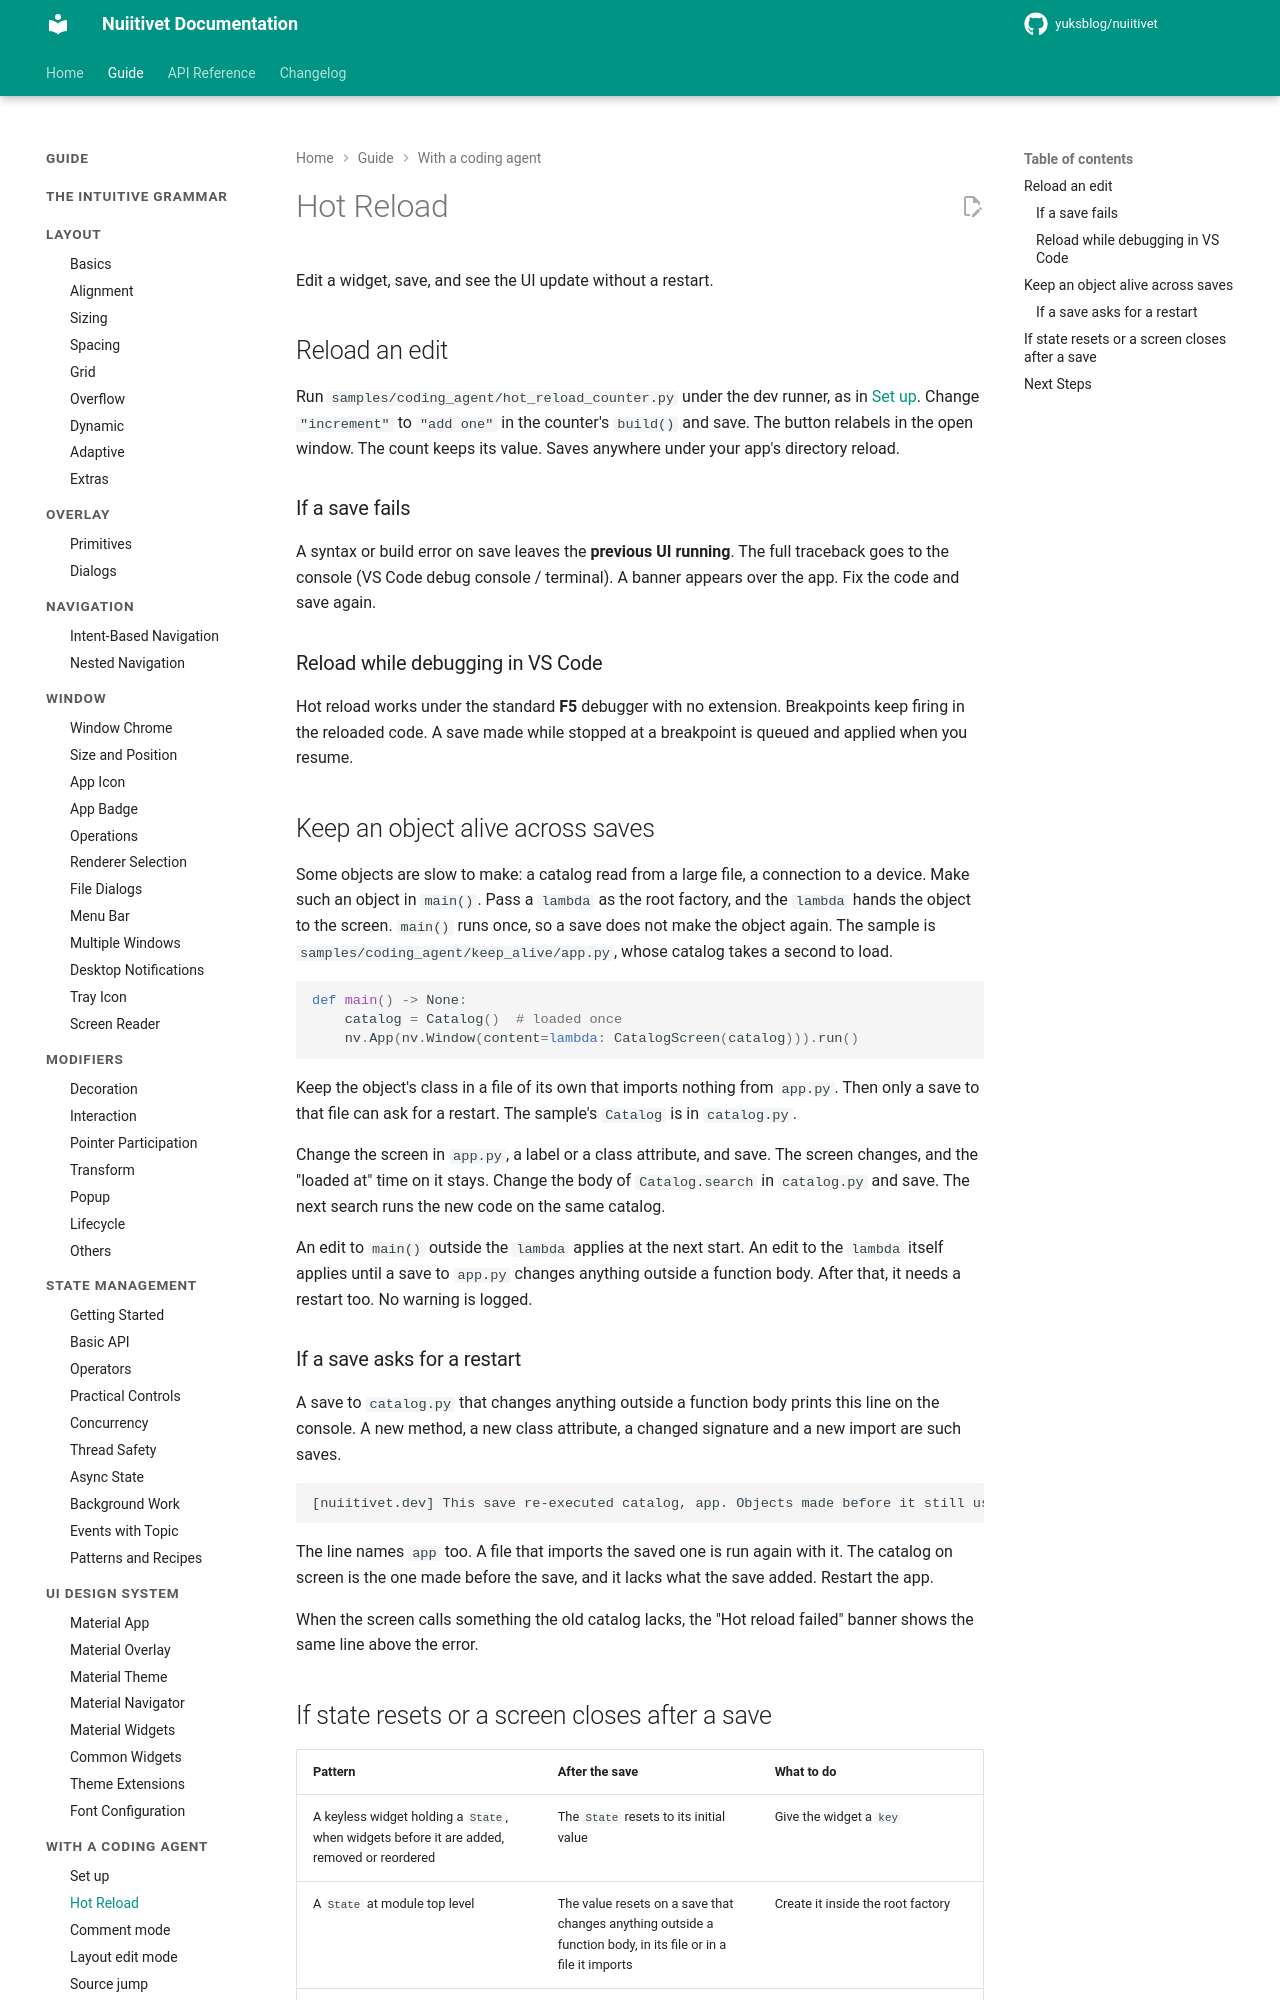

repository: yuksblog/nuiitivet · page: 0.32.1/guide/coding_agent/hot_reload/index.html · generator: mkdocs

# Hot Reload

Edit a widget, save, and see the UI update without a restart.

## Reload an edit

Run `samples/coding_agent/hot_reload_counter.py` under the dev runner, as in
[Set up](setup.md#5-launch-under-the-dev-runner). Change `"increment"` to
`"add one"` in the counter's `build()` and save. The button relabels in the
open window. The count keeps its value. Saves anywhere under your app's
directory reload.

### If a save fails

A syntax or build error on save leaves the **previous UI running**. The full
traceback goes to the console (VS Code debug console / terminal). A banner
appears over the app. Fix the code and save again.

### Reload while debugging in VS Code

Hot reload works under the standard **F5** debugger with no extension.
Breakpoints keep firing in the reloaded code. A save made while stopped at a
breakpoint is queued and applied when you resume.

## Keep an object alive across saves

Some objects are slow to make: a catalog read from a large file, a connection
to a device. Make such an object in `main()`. Pass a `lambda` as the root
factory, and the `lambda` hands the object to the screen. `main()` runs once,
so a save does not make the object again. The sample is
`samples/coding_agent/keep_alive/app.py`, whose catalog takes a second to
load.

```python
def main() -> None:
    catalog = Catalog()  # loaded once
    nv.App(nv.Window(content=lambda: CatalogScreen(catalog))).run()
```

Keep the object's class in a file of its own that imports nothing from
`app.py`. Then only a save to that file can ask for a restart. The sample's
`Catalog` is in `catalog.py`.

Change the screen in `app.py`, a label or a class attribute, and save. The
screen changes, and the "loaded at" time on it stays. Change the body of
`Catalog.search` in `catalog.py` and save. The next search runs the new code
on the same catalog.

An edit to `main()` outside the `lambda` applies at the next start. An edit
to the `lambda` itself applies until a save to `app.py` changes anything
outside a function body. After that, it needs a restart too. No warning is
logged.

### If a save asks for a restart

A save to `catalog.py` that changes anything outside a function body prints
this line on the console. A new method, a new class attribute, a changed
signature and a new import are such saves.

```text
[nuiitivet.dev] This save re-executed catalog, app. Objects made before it still use the old classes: catalog.Catalog x1. Restart the app to update them.
```

The line names `app` too. A file that imports the saved one is run again
with it. The catalog on screen is the one made before the save, and it lacks
what the save added. Restart the app.

When the screen calls something the old catalog lacks, the "Hot reload
failed" banner shows the same line above the error.
